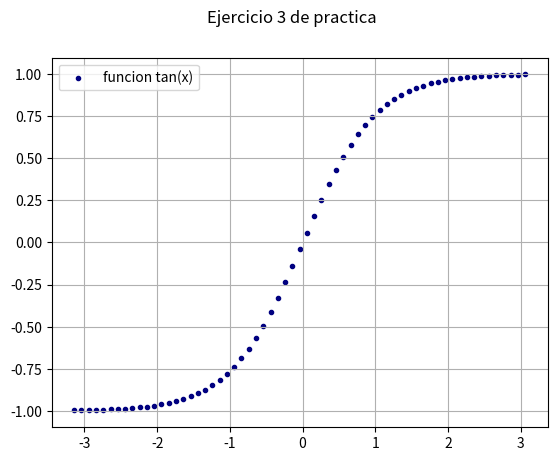

Reproduce this figure in Python.
# Matplotlib [Python]
# Ejercicios de práctica

# [redacted]
# Version: 2.0

# IMPORTANTE: NO borrar los comentarios
# que aparecen en verde con el hashtag "#"

# Ejercicios de matplotlib
import numpy as np
import matplotlib.pyplot as plt


if __name__ == '__main__':
    print("Bienvenidos a otra clase de Inove con Python")
    print("Scatter Plot")

    # NOTA: aproveche los ejemplos "scatter_plot" de clase

    # Se desea graficar la función tanh para el siguiente
    # intervalor de valores de "X"
    x = np.arange(-np.pi, np.pi, 0.1)

    # Función y = tanh(x) --> tangente hiperbólica
    y = np.tanh(x)

    # Alumno: Graficar la función utilizando "scatter"
    # utilizando "x" e "y" ya disponible

    fig = plt.figure()
    fig.suptitle ('Ejercicio 3 de practica')
    ax = fig.add_subplot()

    ax.scatter (x, y, c='navy', label='funcion tan(x)', marker='.')
    ax.legend()
    ax.grid()
    plt.show()

    # Colocar la leyenda y el label con el nombre de la función

    # Elegir un marker a elección

    # Crear acá su gráfico

    print("terminamos")
